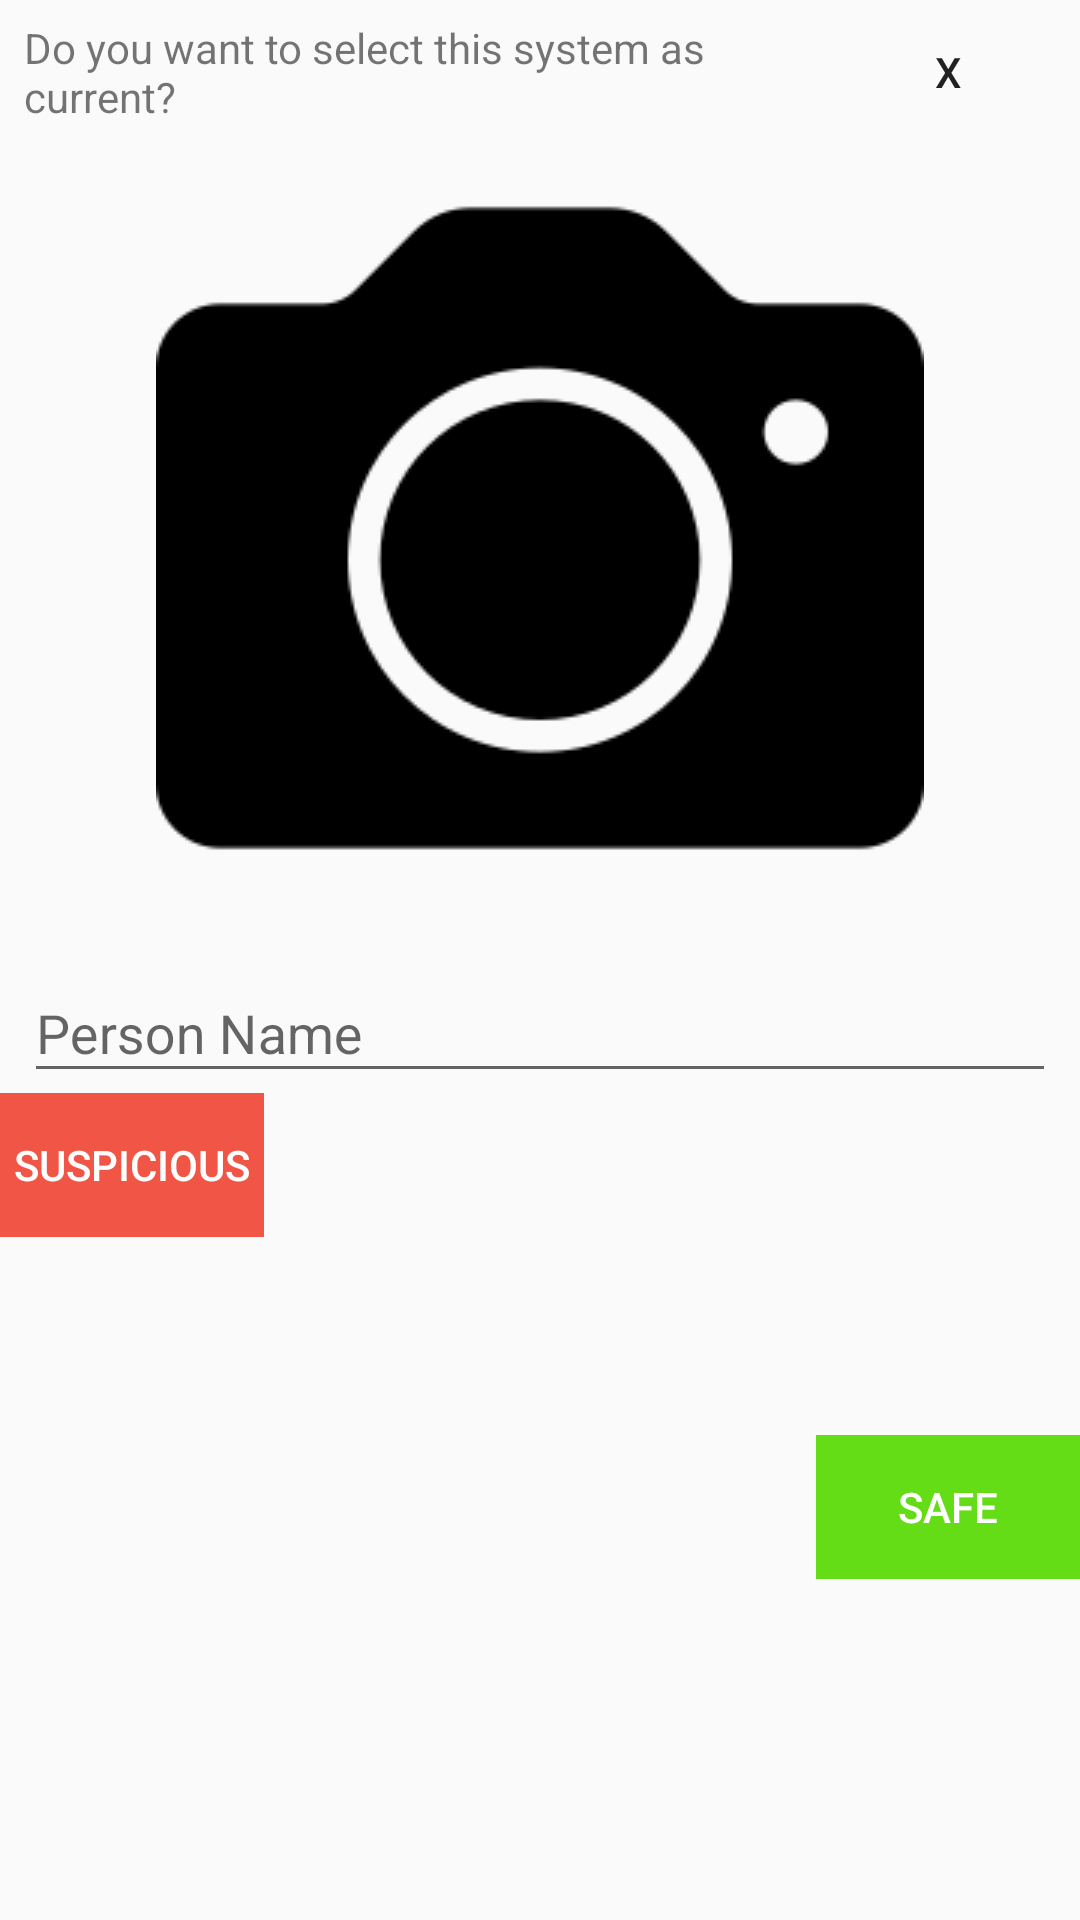

Produce the Android XML layout that renders to this screen, including the resource entries it uses.
<!-- AndroidManifest.xml: application theme AppTheme -->
<!-- res/layout/data_dialog.xml -->
<?xml version="1.0" encoding="utf-8"?>
<androidx.constraintlayout.widget.ConstraintLayout xmlns:android="http://schemas.android.com/apk/res/android"
    xmlns:app="http://schemas.android.com/apk/res-auto"
    xmlns:tools="http://schemas.android.com/tools"
    android:layout_width="match_parent"
    android:minWidth="300dp"
    android:layout_height="wrap_content">

    <TextView
        android:id="@+id/tvName"
        android:layout_width="0dp"
        android:layout_height="wrap_content"
        android:layout_marginStart="8dp"
        android:layout_marginLeft="8dp"
        android:text="Do you want to select this system as current?"
        app:layout_constraintBottom_toBottomOf="@+id/buttonCancel"
        app:layout_constraintEnd_toStartOf="@+id/buttonCancel"
        app:layout_constraintStart_toStartOf="parent"
        app:layout_constraintTop_toTopOf="@+id/buttonCancel" />

    <Button
        android:id="@+id/buttonOk"
        style="@style/Widget.AppCompat.Button.Borderless"
        android:layout_width="wrap_content"
        android:layout_height="wrap_content"
        android:background="@color/colorGreen"
        android:text="Safe"
        android:textColor="@android:color/white"
        app:layout_constraintBottom_toBottomOf="parent"
        app:layout_constraintEnd_toEndOf="parent"
        app:layout_constraintTop_toBottomOf="@+id/textInputLayout4" />

    <ImageView
        android:id="@+id/ivDialog"
        android:layout_width="0dp"
        android:layout_height="wrap_content"
        app:layout_constraintEnd_toEndOf="parent"
        app:layout_constraintStart_toStartOf="parent"
        app:layout_constraintTop_toBottomOf="@+id/buttonCancel"
        app:srcCompat="@drawable/camera" />

    <com.google.android.material.textfield.TextInputLayout
        android:id="@+id/textInputLayout4"
        android:layout_width="0dp"
        android:layout_height="wrap_content"
        android:layout_marginStart="8dp"
        android:layout_marginLeft="8dp"
        android:layout_marginTop="8dp"
        android:layout_marginEnd="8dp"
        android:layout_marginRight="8dp"
        app:layout_constraintEnd_toEndOf="parent"
        app:layout_constraintStart_toStartOf="parent"
        app:layout_constraintTop_toBottomOf="@+id/ivDialog">

        <com.google.android.material.textfield.TextInputEditText
            android:id="@+id/etPersonName"
            android:layout_width="match_parent"
            android:layout_height="wrap_content"
            android:hint="Person Name" />
    </com.google.android.material.textfield.TextInputLayout>

    <Button
        android:id="@+id/buttonSuspicious"
        style="@style/Widget.AppCompat.Button.Borderless"
        android:layout_width="wrap_content"
        android:layout_height="wrap_content"
        android:text="Suspicious"
        android:background="@color/colorRed"
        android:textColor="@android:color/white"
        app:layout_constraintStart_toStartOf="parent"
        app:layout_constraintTop_toBottomOf="@+id/textInputLayout4" />

    <Button
        android:id="@+id/buttonCancel"
        android:layout_width="wrap_content"
        android:layout_height="wrap_content"
        android:text="X"
        style="@style/Widget.AppCompat.Button.Borderless"
        app:layout_constraintEnd_toEndOf="parent"
        app:layout_constraintTop_toTopOf="parent" />

</androidx.constraintlayout.widget.ConstraintLayout>
<!-- resources referenced by this layout -->
<resources>
  <color name="colorGreen">#64dd17</color>
  <color name="colorRed">#f05545</color>
  <!-- drawable camera: png bitmap (drawable, 5266 bytes) -->
  <style name="AppTheme" parent="Theme.AppCompat.Light.DarkActionBar">
          
          <item name="colorPrimary">@color/colorPrimary</item>
          <item name="colorPrimaryDark">@color/colorPrimaryDark</item>
          <item name="colorAccent">@color/colorAccent</item>
      </style>
  <color name="colorPrimary">#000842</color>
  <color name="colorPrimaryDark">#000842</color>
  <color name="colorAccent">#00EFFB</color>
</resources>
